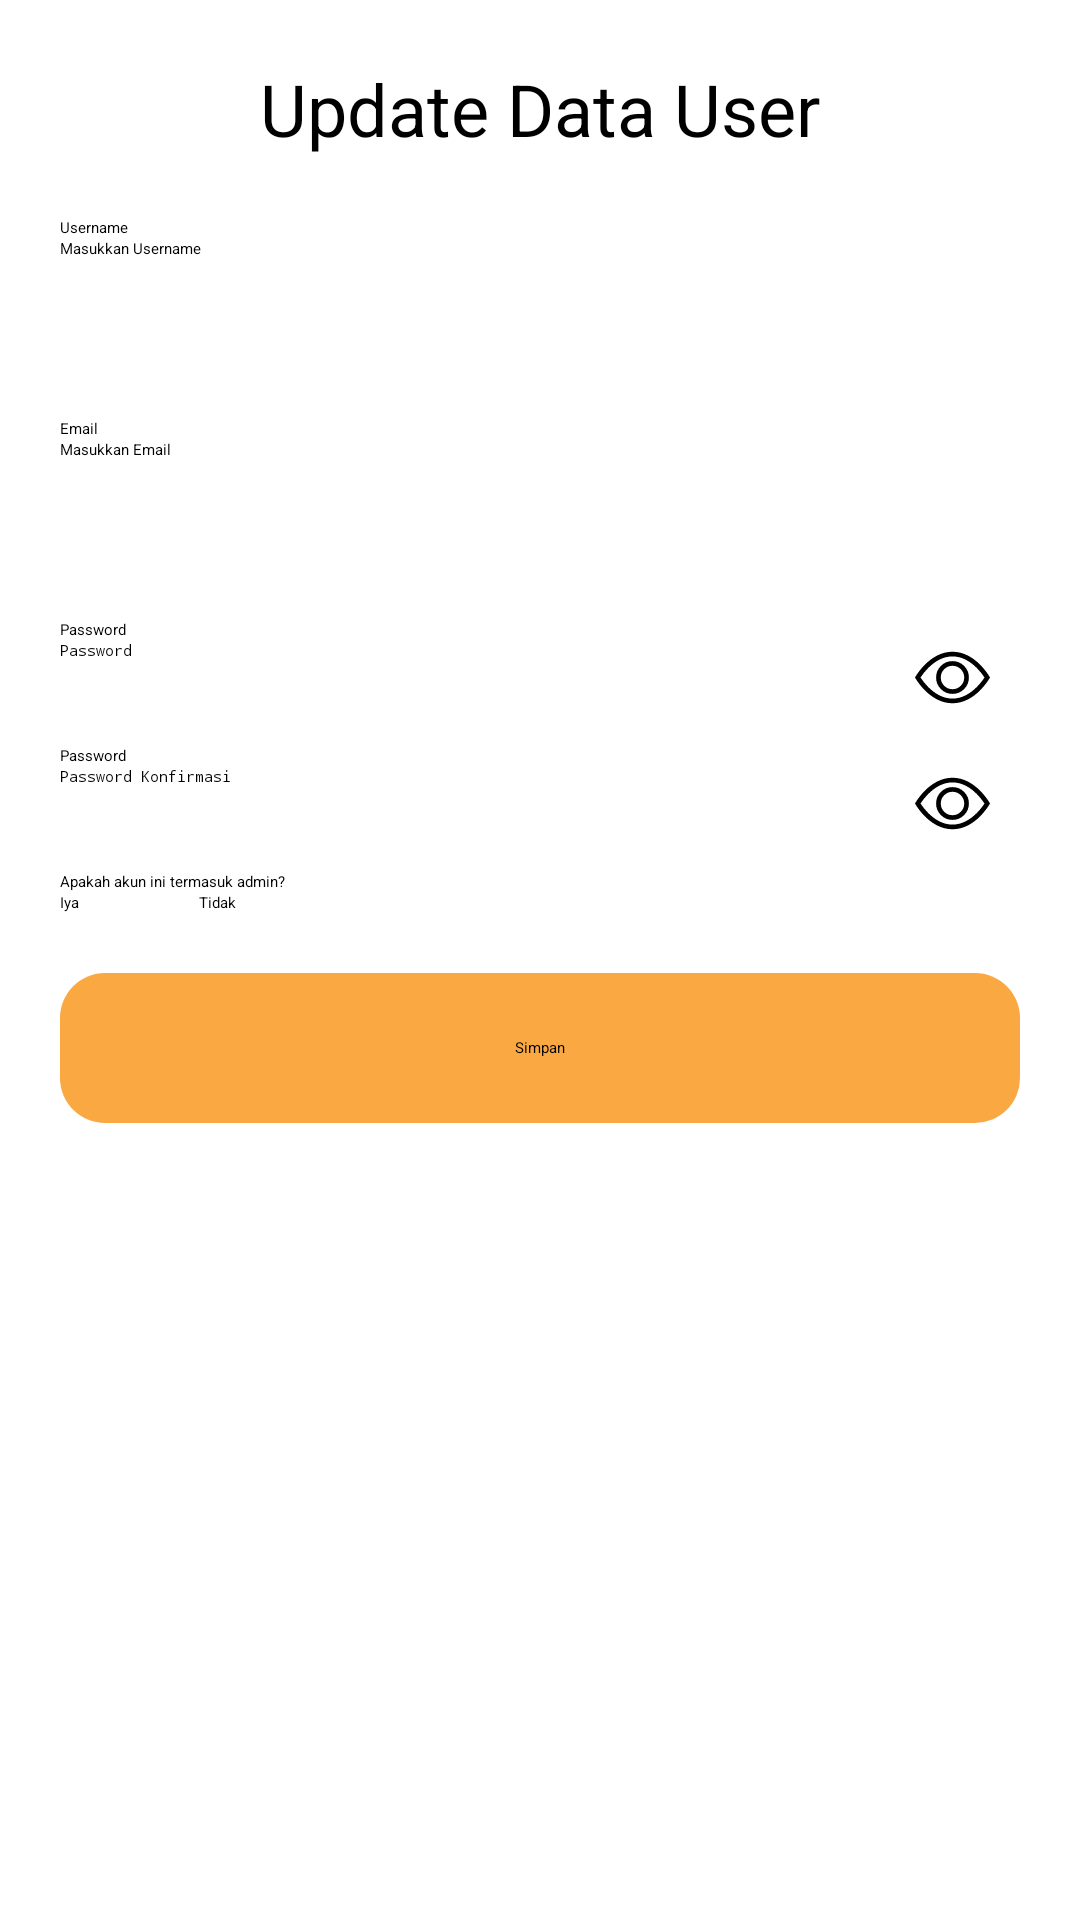

The Android layout XML behind this screen, and the referenced resources:
<!-- AndroidManifest.xml: application theme Theme.UAS -->
<!-- res/layout/activity_update_user.xml -->
<?xml version="1.0" encoding="utf-8"?>
<LinearLayout xmlns:android="http://schemas.android.com/apk/res/android"
    xmlns:app="http://schemas.android.com/apk/res-auto"
    xmlns:tools="http://schemas.android.com/tools"
    android:id="@+id/main"
    android:layout_width="match_parent"
    android:layout_height="match_parent"
    android:orientation="vertical"
    android:paddingTop="20dp"
    tools:context=".UpdateUser">

    <ScrollView
        android:layout_width="match_parent"
        android:layout_height="match_parent">
        <LinearLayout
            android:layout_width="match_parent"
            android:layout_height="match_parent"
            android:layout_marginHorizontal="20dp"
            android:orientation="vertical">
            <TextView
                android:layout_width="match_parent"
                android:layout_height="wrap_content"
                android:text="Update Data User"
                android:gravity="center"
                android:textColor="@color/text"
                android:textSize="24dp"/>

            <TextView
                android:text="Username"
                android:textColor="@color/text"
                android:layout_marginTop="20dp"
                android:layout_width="match_parent"
                android:layout_height="wrap_content"/>

            <EditText
                android:id="@+id/usernameET"
                android:layout_width="match_parent"
                android:layout_height="50dp"
                android:hint="Masukkan Username"
                android:textColor="@color/text" />

            <TextView
                android:text="Email"
                android:textColor="@color/text"
                android:layout_marginTop="10dp"
                android:layout_width="match_parent"
                android:layout_height="wrap_content"/>

            <EditText
                android:id="@+id/emailET"
                android:layout_width="match_parent"
                android:layout_height="50dp"
                android:hint="Masukkan Email"
                android:textColor="@color/text" />

            <LinearLayout
                android:layout_width="match_parent"
                android:layout_height="wrap_content"
                android:orientation="vertical">
                <TextView
                    android:layout_width="match_parent"
                    android:layout_height="wrap_content"
                    android:id="@+id/labelPassword"
                    android:text="@string/password"
                    android:textAlignment="textStart"
                    android:textColor="@color/text"
                    android:layout_marginTop="10dp"/>

                <RelativeLayout
                    android:layout_width="match_parent"
                    android:layout_height="wrap_content">

                    <EditText
                        android:id="@+id/passwordET"
                        android:layout_width="match_parent"
                        android:layout_height="wrap_content"
                        android:textColor="@color/text"
                        android:hint="Password"
                        android:inputType="textPassword"
                        android:paddingEnd="10dp"/>

                    <ImageView
                        android:id="@+id/eyeIcon"
                        android:layout_width="25dp"
                        android:layout_height="25dp"
                        android:layout_alignParentEnd="true"
                        android:layout_marginEnd="10dp"
                        android:src="@drawable/ic_eye"/>
                </RelativeLayout>
            </LinearLayout>

            <LinearLayout
                android:layout_width="match_parent"
                android:layout_height="wrap_content"
                android:orientation="vertical">
                <TextView
                    android:layout_width="match_parent"
                    android:layout_height="wrap_content"
                    android:id="@+id/labelPasswordKonfirmasi"
                    android:text="@string/password"
                    android:textAlignment="textStart"
                    android:textColor="@color/text"
                    android:layout_marginTop="10dp"/>

                <RelativeLayout
                    android:layout_width="match_parent"
                    android:layout_height="wrap_content">

                    <EditText
                        android:id="@+id/passwordKonfirmasiET"
                        android:layout_width="match_parent"
                        android:layout_height="wrap_content"
                        android:textColor="@color/text"
                        android:hint="Password Konfirmasi"
                        android:inputType="textPassword"
                        android:paddingEnd="10dp"/>

                    <ImageView
                        android:id="@+id/eyeIconConfirm"
                        android:layout_width="25dp"
                        android:layout_height="25dp"
                        android:layout_alignParentEnd="true"
                        android:layout_marginEnd="10dp"
                        android:src="@drawable/ic_eye"/>
                </RelativeLayout>
            </LinearLayout>

            <LinearLayout
                android:layout_width="match_parent"
                android:layout_height="wrap_content"
                android:id="@+id/hargaRegularLL"
                android:visibility="gone"
                android:orientation="vertical">
                <TextView
                    android:text="Harga Regular"
                    android:textColor="@color/text"
                    android:layout_marginTop="10dp"
                    android:layout_width="match_parent"
                    android:layout_height="wrap_content"/>

                <EditText
                    android:id="@+id/hargaRegularET"
                    android:textColor="@color/text"
                    android:hint="20.000"
                    android:inputType="numberSigned"
                    android:layout_width="match_parent"
                    android:layout_height="50dp"/>
            </LinearLayout>

            <LinearLayout
                android:layout_width="match_parent"
                android:layout_height="wrap_content"
                android:id="@+id/hargaLargeLL"
                android:visibility="gone"
                android:orientation="vertical">
                <TextView
                    android:text="Harga Large"
                    android:textColor="@color/text"
                    android:layout_marginTop="10dp"
                    android:layout_width="match_parent"
                    android:layout_height="wrap_content"/>

                <EditText
                    android:id="@+id/hargaLargeET"
                    android:textColor="@color/text"
                    android:hint="20.000"
                    android:inputType="numberSigned"
                    android:layout_width="match_parent"
                    android:layout_height="50dp"/>
            </LinearLayout>

            <TextView
                android:text="Apakah akun ini termasuk admin?"
                android:textColor="@color/text"
                android:layout_marginTop="10dp"
                android:layout_width="match_parent"
                android:layout_height="wrap_content"/>

            <RadioGroup
                android:layout_width="match_parent"
                android:layout_height="wrap_content"
                android:orientation="horizontal">
                <RadioButton
                    android:layout_width="wrap_content"
                    android:layout_height="wrap_content"
                    android:layout_marginEnd="40dp"
                    android:id="@+id/iyaRB"
                    android:text="Iya"/>
                <RadioButton
                    android:layout_width="wrap_content"
                    android:layout_height="wrap_content"
                    android:id="@+id/tidakRB"
                    android:text="Tidak"/>
            </RadioGroup>

            <LinearLayout
                android:layout_width="match_parent"
                android:layout_height="wrap_content"
                android:background="@drawable/rectangle_rounded_yellow"
                android:layout_marginTop="20dp"
                android:layout_marginBottom="40dp"
                android:orientation="vertical"
                android:onClick="UpdateUser"
                android:gravity="center">
                <TextView
                    android:layout_width="wrap_content"
                    android:layout_height="wrap_content"
                    android:textColor="@color/text"
                    android:text="Simpan"/>
            </LinearLayout>
        </LinearLayout>
    </ScrollView>


</LinearLayout>
<!-- resources referenced by this layout -->
<resources>
  <color name="text">#000000</color>
  <!-- drawable ic_eye (drawable) -->
  <vector xmlns:android="http://schemas.android.com/apk/res/android"
      android:width="16dp"
      android:height="16dp"
      android:viewportWidth="16"
      android:viewportHeight="16">
      <path
          android:fillColor="@color/text"
          android:pathData="M16,8s-3,-5.5,-8,-5.5S0,8,0,8s3,5.5,8,5.5S16,8,16,8M1.173,8a13,13,0,0,1,1.66,-2.043C4.12,4.668,5.88,3.5,8,3.5s3.879,1.168,5.168,2.457A13,13,0,0,1,14.828,8q-0.086,0.13,-0.195,0.288c-0.335,0.48,-0.83,1.12,-1.465,1.755C11.879,11.332,10.119,12.5,8,12.5s-3.879,-1.168,-5.168,-2.457A13,13,0,0,1,1.172,8z" />
      <path
          android:fillColor="@color/text"
          android:pathData="M8,5.5a2.5,2.5,0,1,0,0,5,2.5,2.5,0,0,0,0,-5M4.5,8a3.5,3.5,0,1,1,7,0,3.5,3.5,0,0,1,-7,0" />
  </vector>
  <!-- drawable rectangle_rounded_yellow (drawable) -->
  <?xml version="1.0" encoding="utf-8"?>
  <shape xmlns:android="http://schemas.android.com/apk/res/android"
      android:shape="rectangle">
      <solid android:color="@color/golden_yellow" />
      <size android:width="50dp" android:height="50dp"/>
      <corners android:bottomLeftRadius="15dp"
               android:topLeftRadius="15dp"
               android:bottomRightRadius="15dp"
               android:topRightRadius="15dp">
  
      </corners>
  </shape>
  <string name="password">Password</string>
  <style name="Theme.UAS" parent="Base.Theme.UAS" />
  <color name="golden_yellow">#FAA842</color>
  <style name="Base.Theme.UAS" parent="Theme.Material3.DayNight.NoActionBar">
          
          <item name="android:statusBarColor">@color/golden_yellow</item>
          
          <item name="android:windowActivityTransitions">true</item>
          <item name="android:fontFamily">@font/lato</item>
          
      </style>
</resources>
